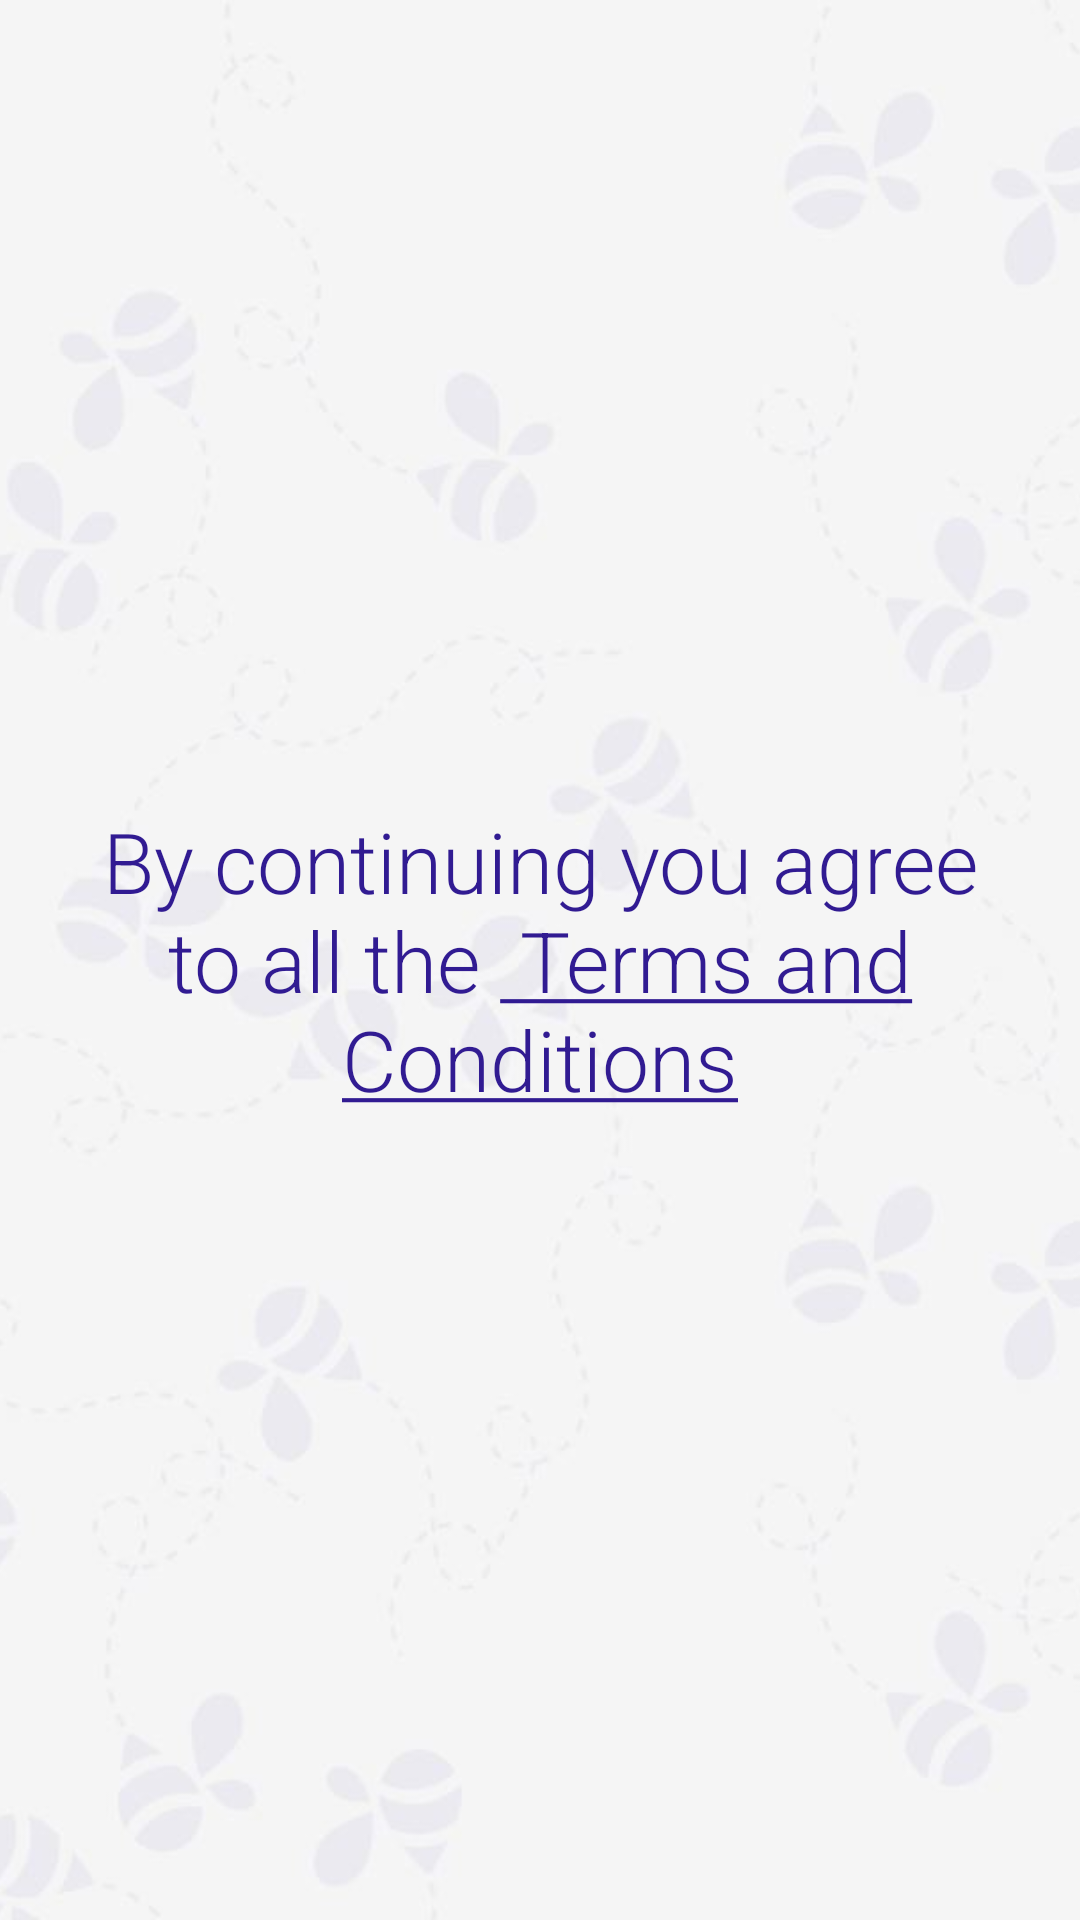

The Android layout XML behind this screen, and the referenced resources:
<!-- AndroidManifest.xml: application theme AppTheme -->
<!-- res/layout/fragment_intro4.xml -->
<RelativeLayout xmlns:android="http://schemas.android.com/apk/res/android"
    xmlns:tools="http://schemas.android.com/tools"
    style="@style/verticalLinearLayout"
    tools:context="com.trade.book.booktrade.fragments.introfragments.intro4Fragment">

    <include layout="@layout/background"/>

    <TextView
        style="@style/wrapContent"
        android:layout_gravity="center"
        android:layout_margin="@dimen/sixteen"
        android:fontFamily="sans-serif-light"
        android:layout_centerInParent="true"
        android:textSize="28sp"
        android:textAlignment="center"
        android:textColor="@color/colorAccent"
        android:id="@+id/intro4heading"
        android:text="@string/introTermsHeading"/>



</RelativeLayout>
<!-- res/layout/background.xml (included above) -->
<?xml version="1.0" encoding="utf-8"?>
<ImageView xmlns:android="http://schemas.android.com/apk/res/android"
   style="@style/matchParent"
    android:contentDescription="@string/ImageDescriptionBackground"
    android:scaleType="centerCrop"
    android:src="@drawable/background">
</ImageView>
<!-- resources referenced by this layout -->
<resources>
  <color name="colorAccent">#311B92</color>
  <dimen name="sixteen">16dp</dimen>
  <!-- drawable background: jpg bitmap (drawable, 33697 bytes) -->
  <string name="ImageDescriptionBackground">Background</string>
  <string name="introTermsHeading">By continuing  you  agree to all the <a href="https://docs.google.com/document/d/1a67czBVEUSpL0u8DCByhEbEG1cTVyB8mvC9eLo3Jt6M/pub"> Terms and Conditions</a></string>
  <style name="matchParent">
          <item name="android:layout_width">match_parent</item>
          <item name="android:layout_height">match_parent</item>
      </style>
  <style name="verticalLinearLayout">
          <item name="android:layout_width">match_parent</item>
          <item name="android:layout_height">match_parent</item>
          <item name="android:orientation">vertical</item>
      </style>
  <style name="wrapContent">
          <item name="android:layout_width">wrap_content</item>
          <item name="android:layout_height">wrap_content</item>
      </style>
  <style name="AppTheme" parent="Theme.AppCompat.Light.NoActionBar">
          <item name="colorPrimary">@color/colorPrimary</item>
          <item name="colorPrimaryDark">@color/colorPrimaryDark</item>
          <item name="colorAccent">@color/colorAccent</item>
          <item name="android:colorBackground">@color/colorBackground</item>
          <item name="drawerArrowStyle">@style/DrawerArrowStyle</item>
          <item name="android:fontFamily">sans-serif-light</item>
          <item name="colorControlNormal">@color/colorAccent</item>
      </style>
  <color name="colorPrimary">#00838F</color>
  <color name="colorPrimaryDark">#006064</color>
  <color name="colorBackground">#F5F5F5</color>
  <style name="DrawerArrowStyle" parent="Widget.AppCompat.DrawerArrowToggle">
          <item name="color">@color/white</item>
      </style>
  <color name="white">#FFFFFF</color>
</resources>
